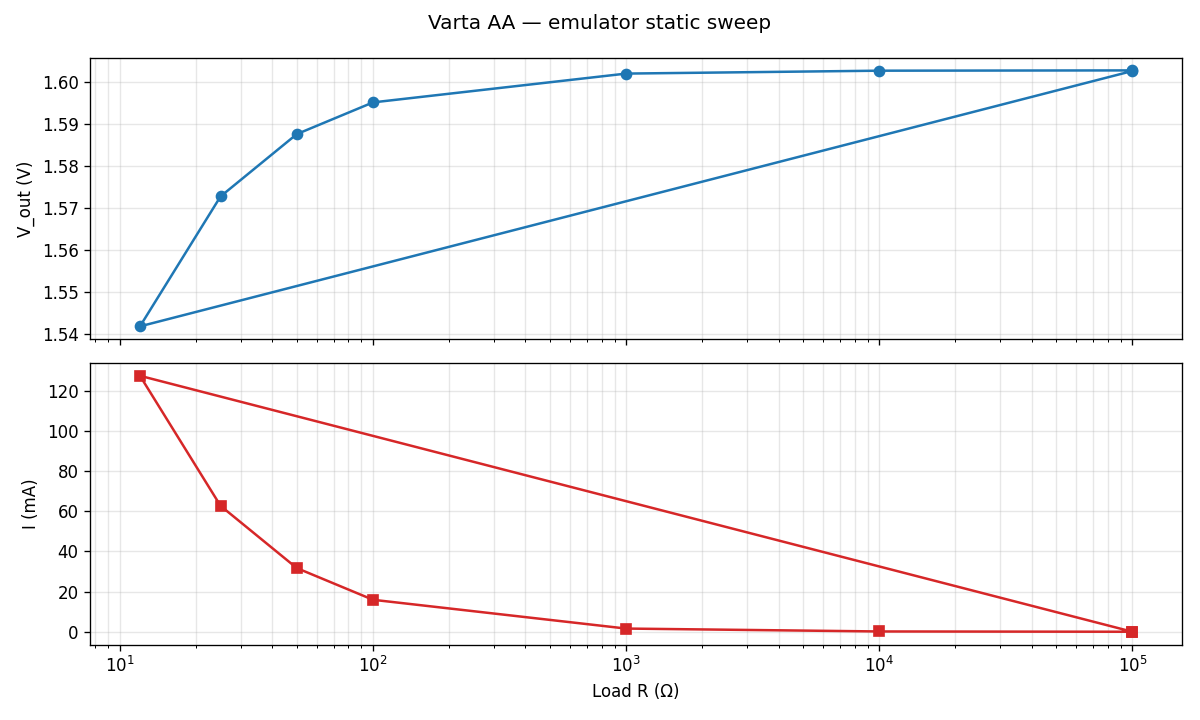

Values plotted in this chart, from the file beside it:
r_setpoint_ohm, r_actual_ohm, v_out_V, i_measured_A, ocv_V, esr_ohm, v_predicted_V, voltage_error_mV, r_inferred_ohm, soc_pct, used_capacity_mAh, iteration
100000, 100000, 1.603, 1.6019539543776773e-05, 1.603, 0.4781, 1.603, 0.0, 100053, 100, 1.3702627474103621e-05, 7
10000, 10000, 1.603, 0.0001602, 1.603, 0.4781, 1.603, 0.0, 10007, 100, 8.474980166408606e-05, 11
1000, 1000, 1.602, 0.001602, 1.603, 0.4781, 1.602, 0.0, 999.9, 100, 0.0006585, 14
100, 100, 1.595, 0.01593, 1.603, 0.478, 1.595, 0.0, 100.2, 100, 0.007675, 18
50, 50.01, 1.588, 0.0317, 1.603, 0.4779, 1.588, 0.0, 50.08, 100, 0.01941, 21
25, 25, 1.573, 0.06269, 1.603, 0.4776, 1.573, 0.0, 25.09, 100, 0.05063, 25
12, 12.01, 1.542, 0.1274, 1.603, 0.4773, 1.542, 0.0, 12.1, 100, 0.0962, 28
100000, 100000, 1.603, 1.6022870113374665e-05, 1.603, 0.4771, 1.603, 0.0, 100023, 100, 0.1139, 32
